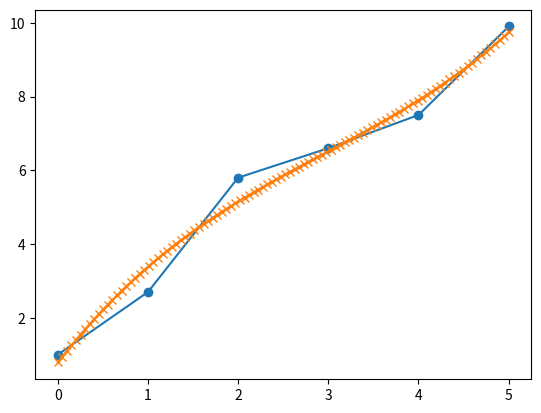
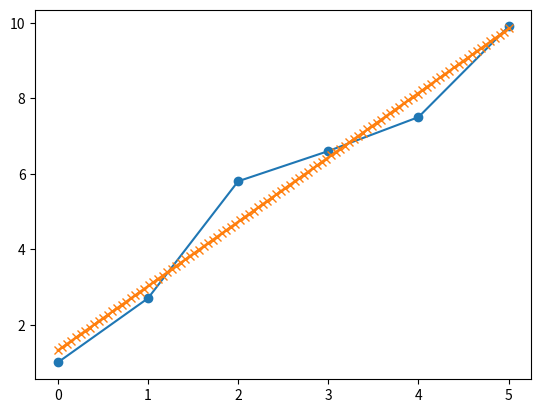
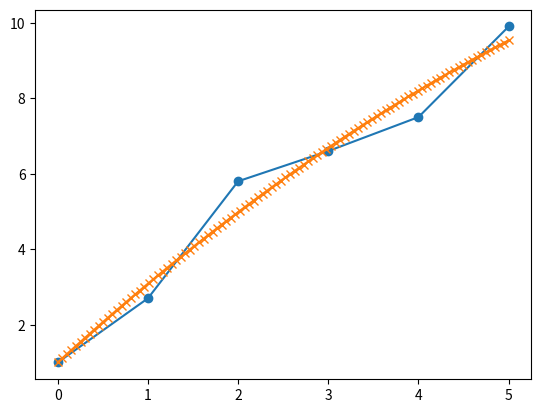
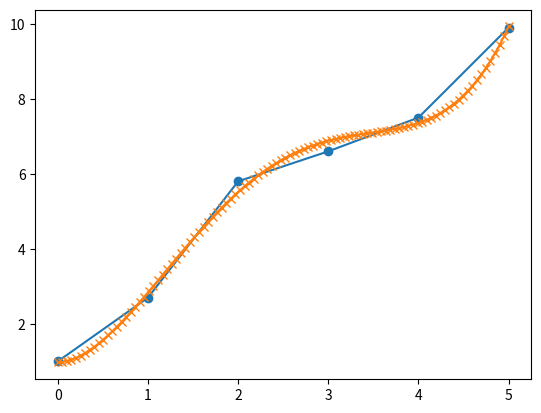
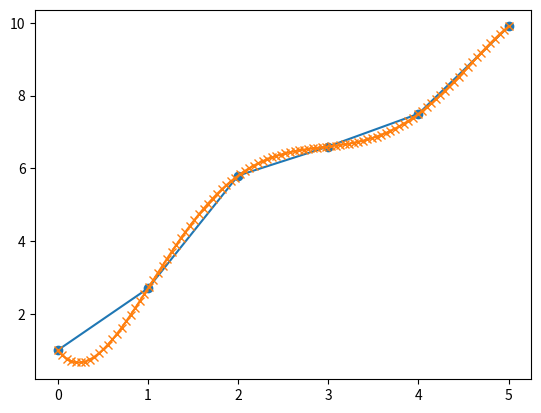
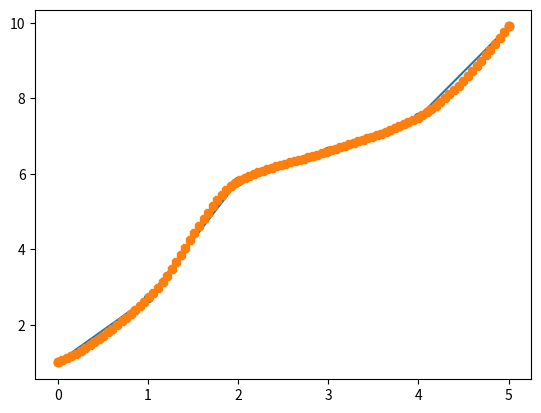

The matplotlib source for these figures, in order:
# -*- coding: utf-8 -*-
"""
Created on Sun Dec  4 16:02:40 2016

@author: Ahmed
"""

import numpy as np
from scipy import interpolate
import matplotlib.pyplot as plt

t = np.array([0.0,1.0,2.0,3.0,4.0,5.0])
y = np.array([1.0,2.7,5.8,6.6,7.5,9.9])
#Print Polynomial fitting
print('Polynomil')
for n in range(6):
    print('n =', n)
    x = np.polyfit(t,y,n)
    x = np.flipud(x)
    print ('x =', x)
    dx = np.zeros(len(x)-1)
    for i in range (len(x)-1):
        dx[i]=x[i+1]*(i+1)
    print('dx =', dx)
    dx_val = np.zeros(len(t))
    for z in range(len(t)):
        for l in range(n):
            dx_val[z] += dx[l]*t[z]**l
    print('dx_val =', dx_val)
#Cubic spline
print('Cubic Spline')
SP_coeffs = interpolate.UnivariateSpline(t,y)
plt.figure()
plt.plot(t,y,'-o')
T = np.linspace(0,5,100)
plt.plot(T,SP_coeffs(T),'-x')
for z in range(len(t)):
    dx_val[z] = SP_coeffs.derivatives(t[z])[1]
print('dx_val =', dx_val)

#smoothing spline
print('Smoothing Spline')
K = np.array([1,2,4,5])
for k1 in K:
    print('k =', k1)
    SP_coeffs = interpolate.UnivariateSpline(t,y,k=k1)
    plt.figure()
    plt.plot(t,y,'-o')
    plt.plot(T,SP_coeffs(T),'-x')
    for z in range(len(t)):
        dx_val[z] = SP_coeffs.derivatives(t[z])[1]
    print('dx_val =', dx_val)

#Hermit spline
print('Hermit Spline')
Her_coeffs = interpolate.PchipInterpolator(t,y)
plt.figure()
plt.plot(t,y,'-o')
plt.plot(T,Her_coeffs(T),'-8')
Her_der = Her_coeffs.derivative(nu=1)
print('dx_val =', Her_der(t))